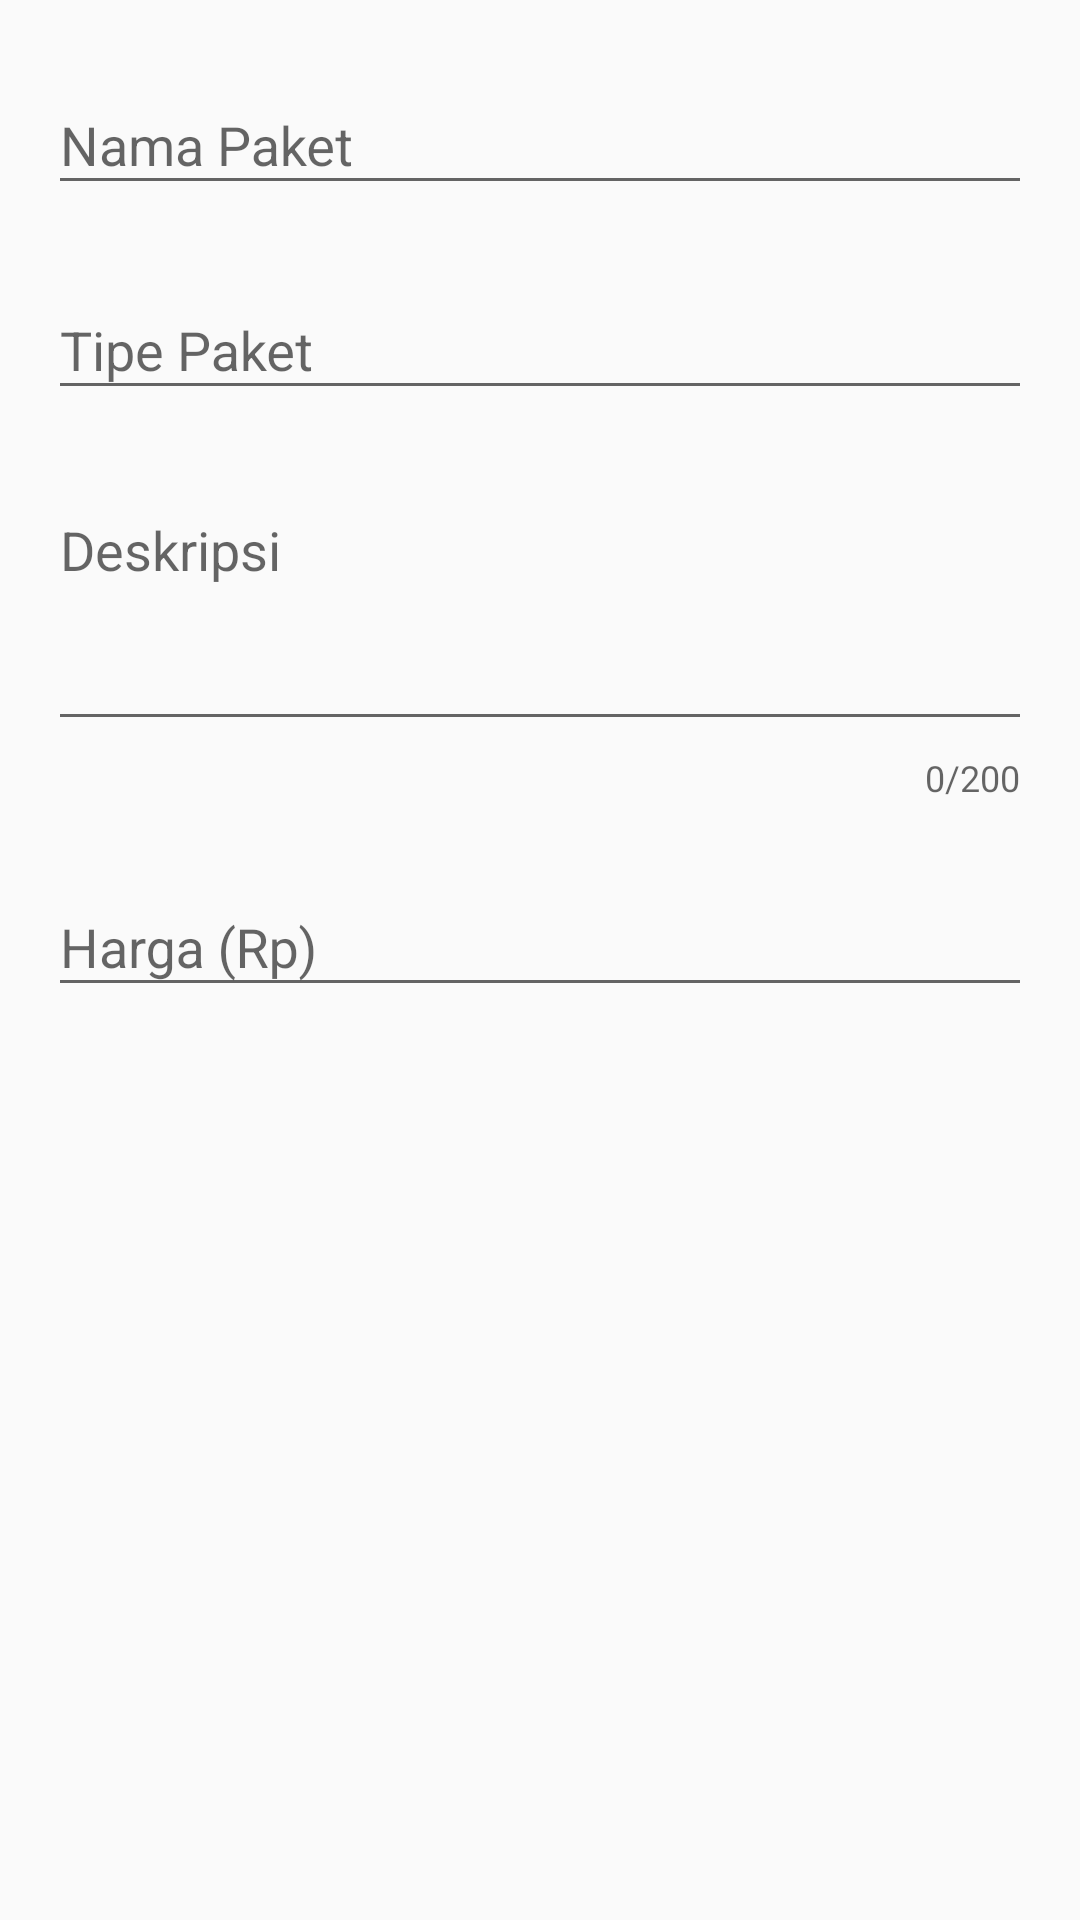

Layout XML and referenced resources for this Android screen:
<!-- AndroidManifest.xml: application theme Theme.SafaClink -->
<!-- res/layout/activity_dialog_update_paket.xml -->
<?xml version="1.0" encoding="utf-8"?>
<LinearLayout xmlns:android="http://schemas.android.com/apk/res/android"
    xmlns:app="http://schemas.android.com/apk/res-auto"
    android:layout_width="match_parent"
    android:layout_height="match_parent"
    xmlns:tools="http://schemas.android.com/tools"
    android:orientation="vertical"
    android:padding="16dp"
    tools:context=".activity.admin.DialogUpdatePaketActivity">

    
    <com.google.android.material.textfield.TextInputLayout
        android:layout_width="match_parent"
        android:layout_height="wrap_content"
        android:layout_marginBottom="16dp"
        android:hint="Nama Paket"
        app:boxStrokeColor="@color/primary_color"
        app:hintTextColor="@color/primary_color">

        <com.google.android.material.textfield.TextInputEditText
            android:id="@+id/et_nama_paket"
            android:layout_width="match_parent"
            android:layout_height="wrap_content"
            android:inputType="text"
            android:maxLines="1" />

    </com.google.android.material.textfield.TextInputLayout>

    
    <com.google.android.material.textfield.TextInputLayout
        android:layout_width="match_parent"
        android:layout_height="wrap_content"
        android:layout_marginBottom="16dp"
        android:hint="Tipe Paket"
        app:boxStrokeColor="@color/primary_color"
        app:hintTextColor="@color/primary_color">

        <com.google.android.material.textfield.TextInputEditText
            android:id="@+id/et_tipe_paket"
            android:layout_width="match_parent"
            android:layout_height="wrap_content"
            android:inputType="text"
            android:maxLines="1" />

    </com.google.android.material.textfield.TextInputLayout>

    
    <com.google.android.material.textfield.TextInputLayout
        android:layout_width="match_parent"
        android:layout_height="wrap_content"
        android:layout_marginBottom="16dp"
        android:hint="Deskripsi"
        app:boxStrokeColor="@color/primary_color"
        app:hintTextColor="@color/primary_color"
        app:counterEnabled="true"
        app:counterMaxLength="200">

        <com.google.android.material.textfield.TextInputEditText
            android:id="@+id/et_deskripsi"
            android:layout_width="match_parent"
            android:layout_height="wrap_content"
            android:inputType="textMultiLine"
            android:lines="3"
            android:maxLines="5"
            android:maxLength="200"
            android:gravity="top|start" />

    </com.google.android.material.textfield.TextInputLayout>

    
    <com.google.android.material.textfield.TextInputLayout
        android:layout_width="match_parent"
        android:layout_height="wrap_content"
        android:layout_marginBottom="24dp"
        android:hint="Harga (Rp)"
        app:boxStrokeColor="@color/primary_color"
        app:hintTextColor="@color/primary_color"
        app:prefixText="Rp. ">

        <com.google.android.material.textfield.TextInputEditText
            android:id="@+id/et_harga"
            android:layout_width="match_parent"
            android:layout_height="wrap_content"
            android:inputType="number"
            android:maxLines="1" />

    </com.google.android.material.textfield.TextInputLayout>

</LinearLayout>
<!-- resources referenced by this layout -->
<resources>
  <color name="primary_color">#2196F3</color>
  <style name="Theme.SafaClink" parent="Theme.AppCompat.DayNight.NoActionBar">
          <item name="android:windowIsTranslucent">true</item>
          
          <item name="colorPrimary">@color/purple_500</item>
          <item name="colorPrimaryVariant">@color/purple_700</item>
          <item name="colorOnPrimary">@color/white</item>
          
          <item name="colorSecondary">@color/teal_200</item>
          <item name="colorSecondaryVariant">@color/teal_700</item>
          <item name="colorOnSecondary">@color/black</item>
          
          <item name="android:statusBarColor">?attr/colorPrimaryVariant</item>
          
          <item name="android:windowContentTransitions">true</item>
      </style>
  <color name="purple_500">#FF6200EE</color>
  <color name="purple_700">#FF3700B3</color>
  <color name="white">#FFFFFFFF</color>
  <color name="teal_200">#FF03DAC5</color>
  <color name="teal_700">#FF018786</color>
  <color name="black">#FF000000</color>
</resources>
